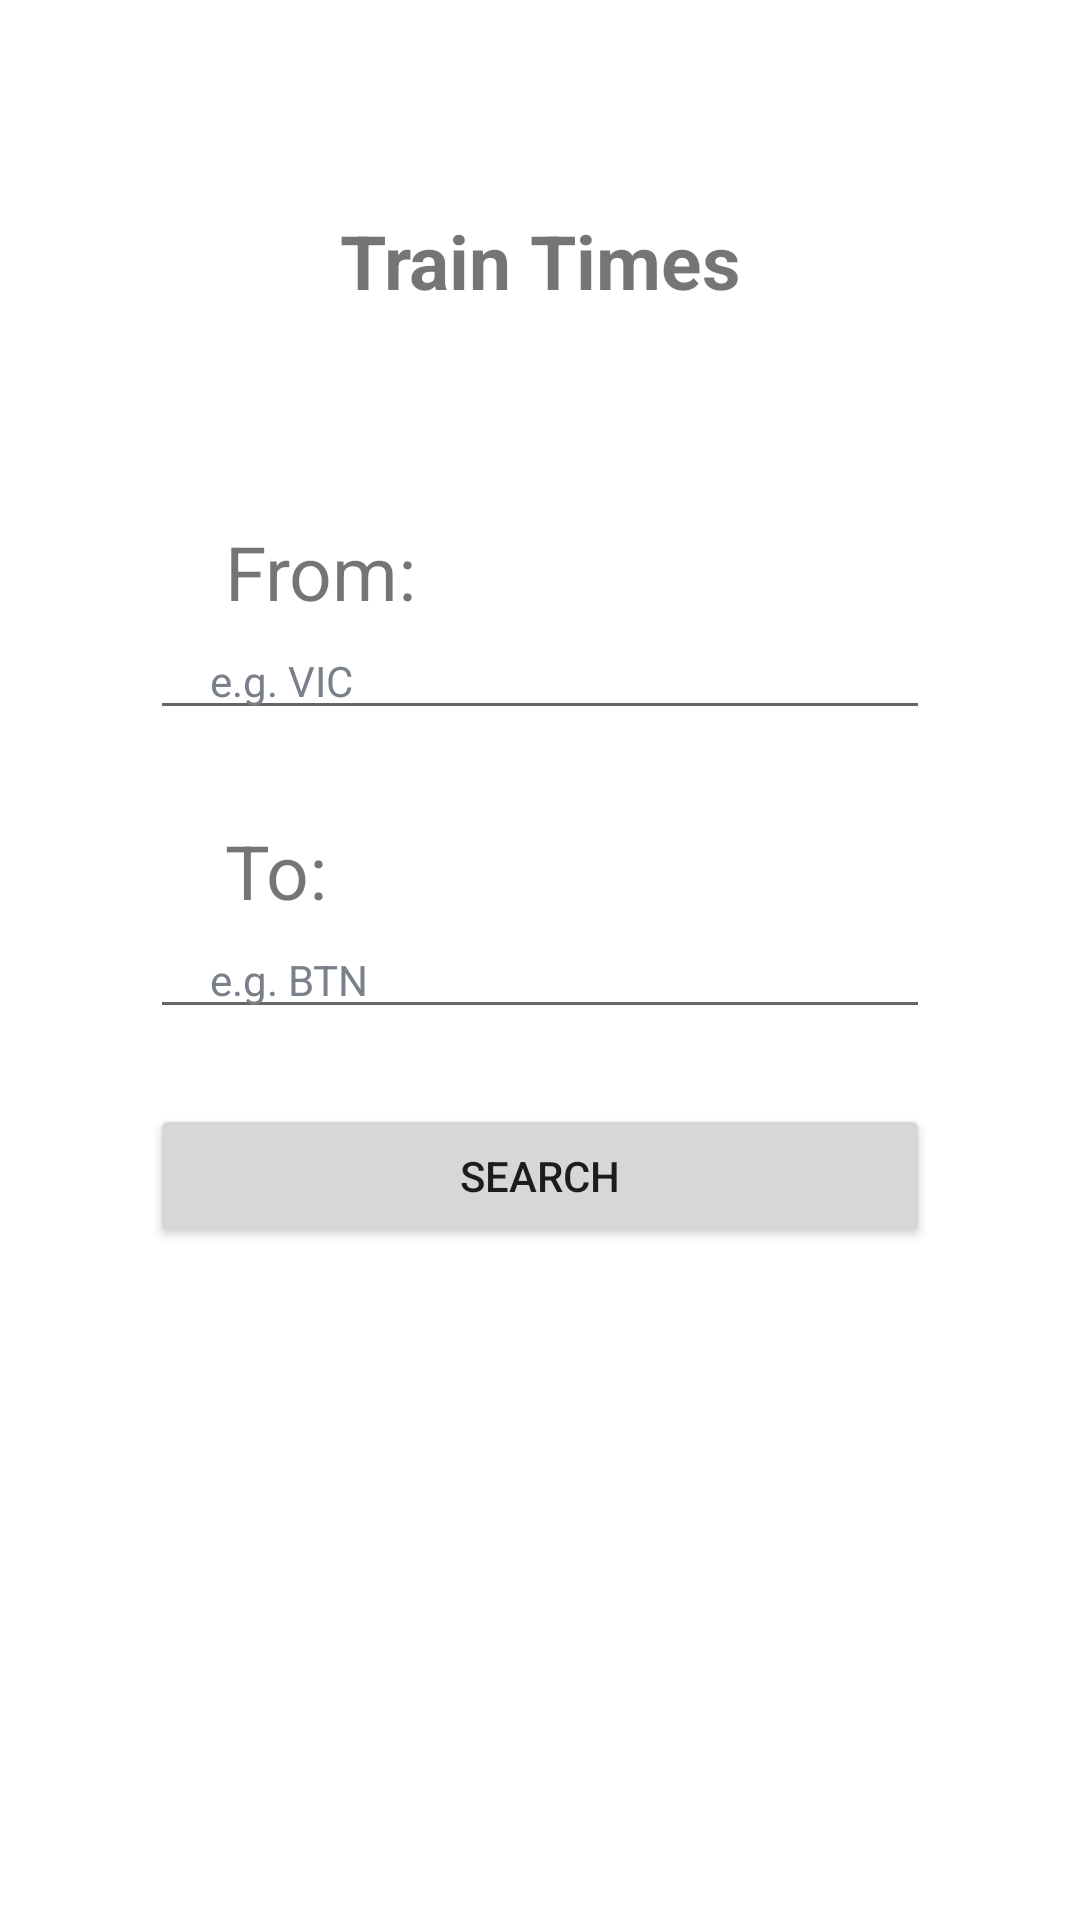

Reconstruct the res/layout file that produces this screen, plus the resources it refers to.
<!-- AndroidManifest.xml: application theme Theme.TrainTimes -->
<!-- res/layout/activity_main.xml -->
<?xml version="1.0" encoding="utf-8"?>
<LinearLayout xmlns:android="http://schemas.android.com/apk/res/android"
    xmlns:app="http://schemas.android.com/apk/res-auto"
    xmlns:tools="http://schemas.android.com/tools"
    android:layout_width="match_parent"
    android:layout_height="match_parent"
    android:gravity="top"
    android:orientation="vertical"
    android:padding="50dp"
    tools:context=".MainActivity">

    <TextView
        android:layout_width="match_parent"
        android:layout_height="wrap_content"
        android:gravity="center"
        android:text="Train Times"
        android:textSize="25sp"
        android:paddingTop="20dp"
        android:textStyle="bold"
        />

    <TextView
        android:layout_width="match_parent"
        android:layout_height="wrap_content"
        android:text="From:"
        android:paddingTop="70dp"
        android:paddingLeft="25dp"
        android:textSize="25sp"
        />

    <AutoCompleteTextView
        android:id="@+id/fromStation"
        android:layout_width="match_parent"
        android:layout_height="wrap_content"
        android:hint="e.g. VIC"
        android:inputType="textCapWords"
        android:textColor="#363A43"
        android:textColorHint="#7A8089"
        android:paddingLeft="20sp"
        style="@style/Widget.MaterialComponents.TextInputLayout.OutlinedBox"
        />

    <TextView
        android:layout_width="match_parent"
        android:layout_height="wrap_content"
        android:text="To:"
        android:layout_marginTop="30dp"
        android:paddingStart="25dp"
        android:textSize="25sp"
        />


    <AutoCompleteTextView
        android:id="@+id/toStation"
        android:layout_width="match_parent"
        android:layout_height="wrap_content"
        android:hint="e.g. BTN"
        android:inputType="textCapWords"
        android:textColor="#363A43"
        android:textColorHint="#7A8089"
        android:paddingLeft="20sp"
        style="@style/Widget.MaterialComponents.TextInputLayout.OutlinedBox"

        />

    <Button
        android:id="@+id/search_box"
        android:layout_width="match_parent"
        android:layout_height="wrap_content"
        android:text="Search"
        android:layout_marginTop="25sp"
        />
    
</LinearLayout>
<!-- resources referenced by this layout -->
<resources>
  <style name="Theme.TrainTimes" parent="Theme.MaterialComponents.DayNight.NoActionBar">
          
          <item name="colorPrimary">@color/purple_500</item>
          <item name="colorPrimaryVariant">@color/purple_700</item>
          <item name="colorOnPrimary">@color/white</item>
          
          <item name="colorSecondary">@color/teal_200</item>
          <item name="colorSecondaryVariant">@color/teal_700</item>
          <item name="colorOnSecondary">@color/black</item>
          
          <item name="android:statusBarColor" tools:targetApi="l">?attr/colorPrimaryVariant</item>
          
      </style>
  <!-- not gathered from this repository: default colours our renderer supplied (Android Studio template values) -->
  <color name="purple_500">#FF6200EE</color>
  <color name="purple_700">#FF3700B3</color>
  <color name="teal_200">#FF03DAC5</color>
  <color name="teal_700">#FF018786</color>
  <color name="black">#FF000000</color>
  <color name="white">#FFFFFFFF</color>
</resources>
